Image classification data set "ARIAC_2023" (KshitijKarnawat/ARIAC_2023 on GitHub). Class labels (4): battery, pump, regulator, sensor.

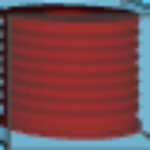
Label: pump

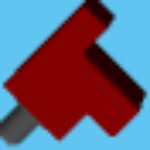
Label: sensor

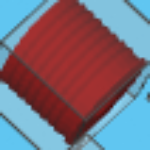
Label: pump

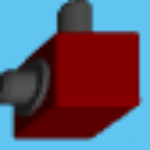
Label: regulator

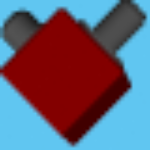
Label: regulator

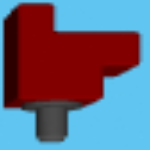
Label: sensor
